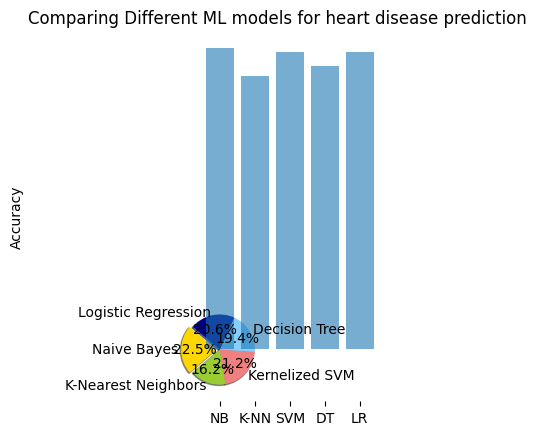

Here is the Python script that generated this plot:
import matplotlib.pyplot as plt; plt.rcdefaults()
import numpy as np
import matplotlib.pyplot as plt
# Data to pie Chart
labels = 'Naive Bayes','K-Nearest Neighbors','Kernelized SVM','Decision Tree','Logistic Regression'
sizes = [180,130,170,155,165]
colors = ['gold', 'yellowgreen', 'lightcoral', 'lightskyblue','darkblue']
explode = (0.1, 0, 0, 0,0)  # explode 1st slice

# Plot
plt.pie(sizes, explode=explode, labels=labels, colors=colors,
autopct='%1.1f%%', shadow=True, startangle=140)

plt.axis('equal')
plt.show()

#nb:0.86-180
#knn:0.78-130
#svm:0.852-170
#dt:0.81-155
#lg:0.85-165

#barchart
objects = ('NB','K-NN','SVM','DT','LR')
y_pos = np.arange(len(objects))
performance = [8.6,7.8,8.5,8.1,8.5]

plt.bar(y_pos, performance, align='center', alpha=0.6)
plt.xticks(y_pos, objects)
plt.ylabel('Accuracy')
plt.title('Comparing Different ML models for heart disease prediction')

plt.show()